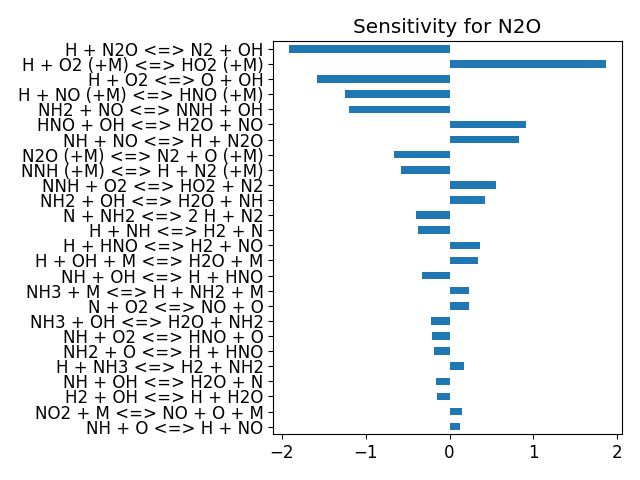

The data file committed next to this chart (first rows):
, base_case
H + O2 <=> O + OH, -1.584
H2 + O <=> H + OH, -0.05186
H2 + OH <=> H + H2O, -0.1527
H2O + O <=> 2 OH, -0.05708
2 H + M <=> H2 + M, -0.01535
H + OH + M <=> H2O + M, 0.3423
2 O + M <=> O2 + M, 0.001182
H + O + M <=> OH + M, 0.003239
H + O2 (+M) <=> HO2 (+M), 1.868
H + HO2 <=> 2 OH, 0.01723
H + HO2 <=> H2 + O2, -0.004078
H + HO2 <=> H2O + O, -0.002575
HO2 + O <=> O2 + OH, 0.009829
HO2 + OH <=> H2O + O2, 0.05157
HO2 + OH <=> H2O + O2, 0.09945
2 OH (+M) <=> H2O2 (+M), 0.003602
2 HO2 <=> H2O2 + O2, -0.0157
2 HO2 <=> H2O2 + O2, -0.01251
H + H2O2 <=> H2 + HO2, -0.009683
H + H2O2 <=> H2O + OH, -0.007935
H2O2 + OH <=> H2O + HO2, -0.005408
H2O2 + OH <=> H2O + HO2, 0.01813
H2O2 + O <=> HO2 + OH, -0.002236
HO2 + NH2 <=> NH3 + O2, 0.004149
NH2 + O2 <=> H2NO + O, -0.008778
H2NO + O <=> HNO + OH, -0.009046
H2NO + O2 <=> HNO + HO2, -0.008167
NH3 + M <=> H + NH2 + M, 0.234
H + NH3 <=> H2 + NH2, 0.1725
NH3 + O <=> NH2 + OH, -0.02128
NH3 + OH <=> H2O + NH2, -0.2245
H + NH2 <=> H2 + NH, 0.07926
N + NH2 <=> 2 H + N2, -0.3993
NH2 + O <=> H + HNO, -0.1874
NH2 + OH <=> H2O + NH, 0.4251
NH2 + NO <=> H2O + N2, -0.03362
NH2 + NO <=> NNH + OH, -1.204
H + NH <=> H2 + N, -0.3733
NH + O <=> H + NO, 0.1229
NH + OH <=> H + HNO, -0.3229
NH + OH <=> H2O + N, -0.1604
NH + O2 <=> HNO + O, -0.2103
NH + NO <=> H + N2O, 0.8279
NH + NO <=> N2 + OH, -0.04822
NNH (+M) <=> H + N2 (+M), -0.5782
H + NNH <=> H2 + N2, -0.01502
NNH + O <=> H + N2O, -0.04536
NNH + OH <=> H2O + N2, -0.01347
NNH + O2 <=> HO2 + N2, 0.5571
N2 + O <=> N + NO, 0.07511
HO2 + NO <=> NO2 + OH, 0.01557
H + NO (+M) <=> HNO (+M), -1.244
H + NO2 <=> NO + OH, -0.00238
NO2 + O <=> NO + O2, -0.009222
NO2 + M <=> NO + O + M, 0.1452
HNO + OH <=> H2O + NO, 0.9137
H + HNO <=> H2 + NO, 0.3669
N + O2 <=> NO + O, 0.2315
N + OH <=> H + NO, 0.08492
N2O (+M) <=> N2 + O (+M), -0.6598
... 3 more rows
